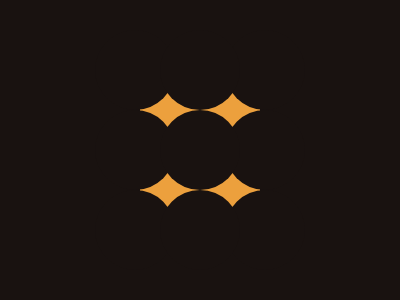

Give the HTML and CSS whose rendering is this image.

<div><p></p></div>
<style>
  body {
    background-color: #191210;
    margin: 0;
    display: flex;
    justify-content: center;
    align-items: center;
  }
  div {
    width: 120px;
    height: 120px;
    background: #eca03d;
    display: flex;
    justify-content: center;
    align-items: center;
  }
  p {
    height: 80px;
    width: 80px;
    border-radius: 50%;
    background-color: #191210;
    box-shadow: -65px 0 0 #191210, 65px 0 0 #191210, 0 -80px 0 #191210,
      -65px -80px #191210, 65px -80px #191210, 0 80px 0 #191210,
      65px 80px 0 #191210, -65px 80px 0 #191210;
  }
</style>
